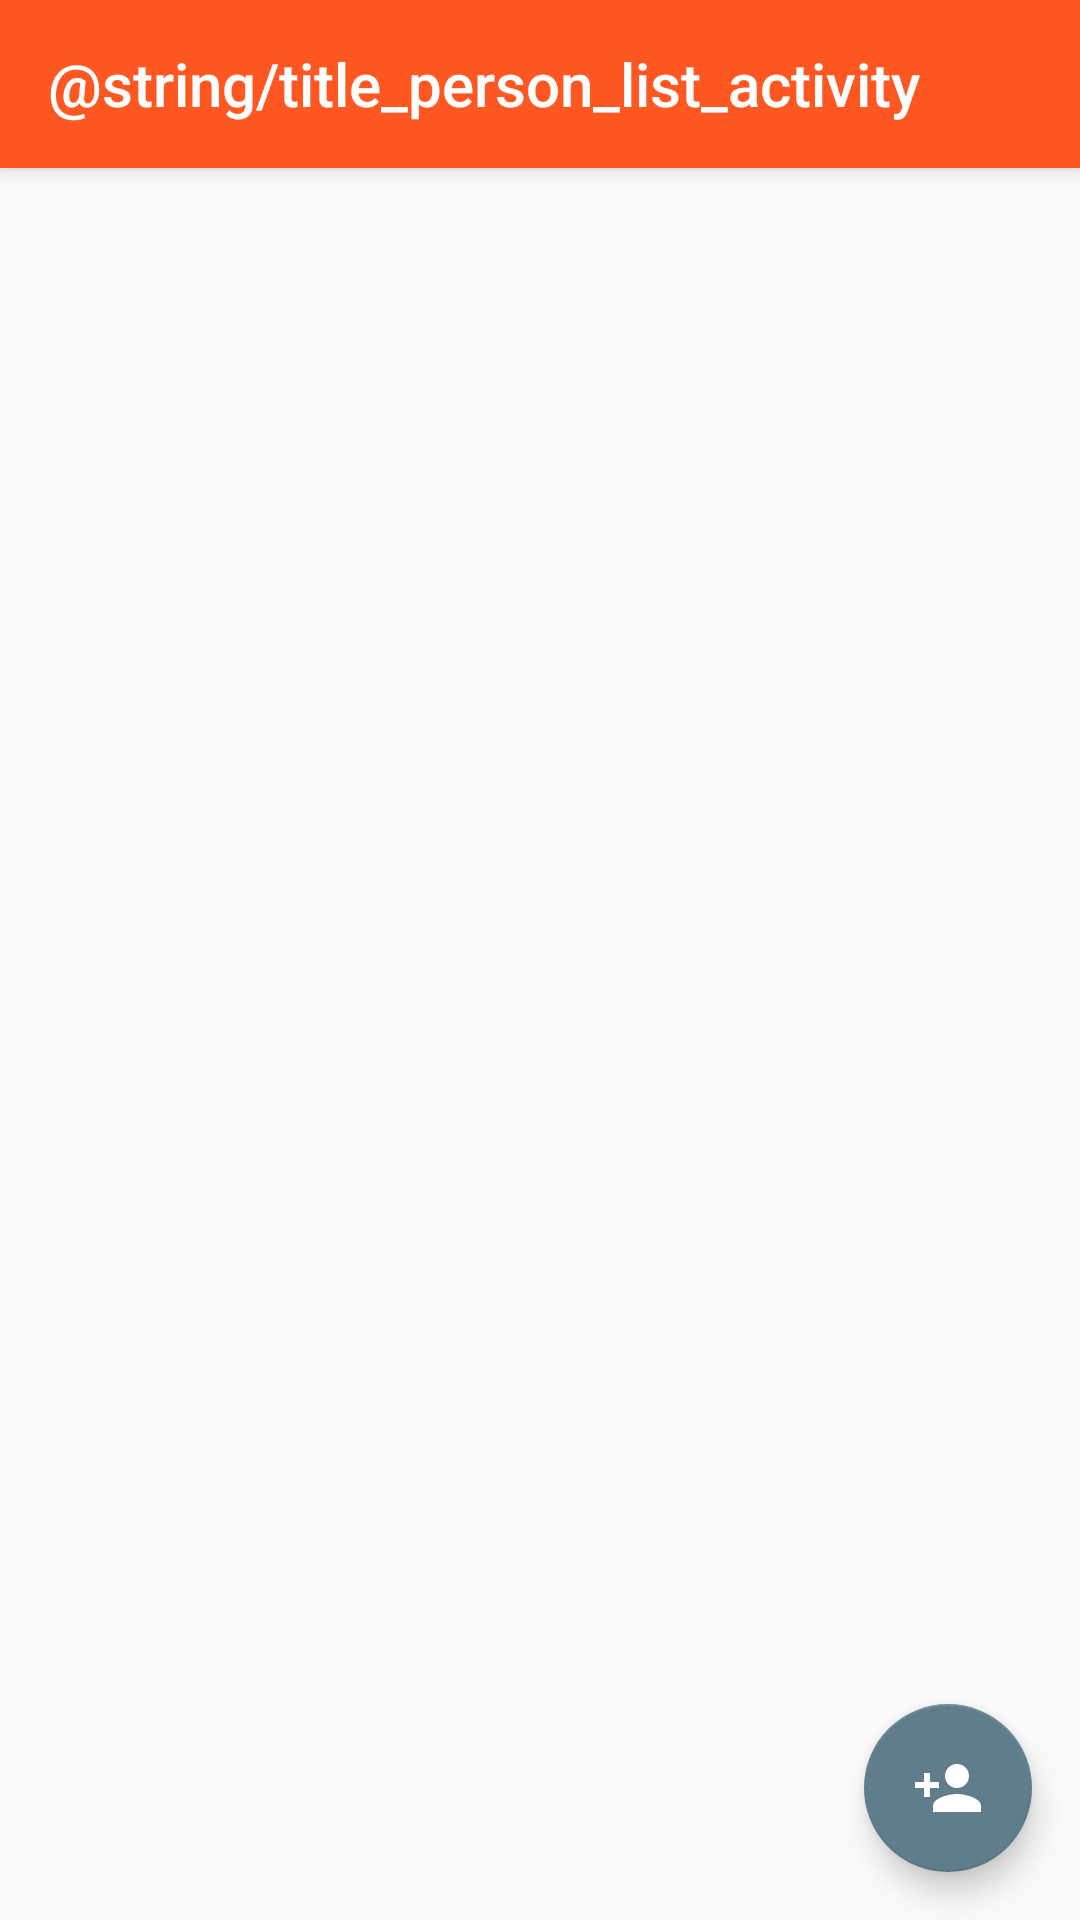

Reconstruct the res/layout file that produces this screen, plus the resources it refers to.
<!-- AndroidManifest.xml: application theme AppTheme -->
<!-- res/layout/activity_person_list.xml -->
<?xml version="1.0" encoding="utf-8"?>
<layout xmlns:android="http://schemas.android.com/apk/res/android"
    xmlns:app="http://schemas.android.com/apk/res-auto"
    xmlns:tools="http://schemas.android.com/tools"
    tools:context="com.clarion.mvvmdiexample.view.activity.PersonListActivity">

    <data>
        <import type="android.view.View" />

        <variable
            name="listViewModel"
            type="com.clarion.mvvmdiexample.viewmodel.activity.PersonListViewModel" />
    </data>

    <android.support.design.widget.CoordinatorLayout
        android:layout_width="match_parent"
        android:layout_height="match_parent">

        <android.support.design.widget.AppBarLayout
            android:id="@+id/main_appbar"
            android:layout_width="match_parent"
            android:layout_height="wrap_content"
            android:theme="@style/AppTheme.AppBarOverlay">

            <android.support.v7.widget.Toolbar
                android:id="@+id/list_toolbar"
                android:layout_width="match_parent"
                android:layout_height="?attr/actionBarSize"
                android:background="?attr/colorPrimary"
                app:popupTheme="@style/AppTheme.PopupOverlay"
                app:title="@string/title_person_list_activity"/>

        </android.support.design.widget.AppBarLayout>

        <android.support.constraint.ConstraintLayout
            android:layout_width="match_parent"
            android:layout_height="match_parent"
            app:layout_behavior="@string/appbar_scrolling_view_behavior">

            <android.support.v7.widget.RecyclerView
                android:id="@+id/rc_person_list"
                android:layout_width="match_parent"
                android:layout_height="match_parent"
                android:layout_marginEnd="8dp"
                android:layout_marginStart="8dp"
                android:layout_marginTop="8dp"
                app:layout_constraintEnd_toEndOf="parent"
                app:layout_constraintStart_toStartOf="parent"
                app:layout_constraintTop_toTopOf="parent"/>
        </android.support.constraint.ConstraintLayout>

        <android.support.design.widget.FloatingActionButton
            android:id="@+id/fab"
            android:layout_width="wrap_content"
            android:layout_height="wrap_content"
            android:layout_gravity="bottom|end"
            android:layout_margin="@dimen/fab_margin"
            android:onClick="@{listViewModel.onSaveClick}"
            app:srcCompat="@drawable/ic_person_add_black_24dp" />

    </android.support.design.widget.CoordinatorLayout>
</layout>
<!-- resources referenced by this layout -->
<resources>
  <dimen name="fab_margin">16dp</dimen>
  <!-- drawable ic_person_add_black_24dp (drawable) -->
  <vector android:autoMirrored="true" android:height="24dp"
      android:viewportHeight="24.0" android:viewportWidth="24.0"
      android:width="24dp" xmlns:android="http://schemas.android.com/apk/res/android">
      <path android:fillColor="#FFFFFFFF" android:pathData="M15,12c2.21,0 4,-1.79 4,-4s-1.79,-4 -4,-4 -4,1.79 -4,4 1.79,4 4,4zM6,10L6,7L4,7v3L1,10v2h3v3h2v-3h3v-2L6,10zM15,14c-2.67,0 -8,1.34 -8,4v2h16v-2c0,-2.66 -5.33,-4 -8,-4z"/>
  </vector>
  <style name="AppTheme.AppBarOverlay" parent="ThemeOverlay.AppCompat.Dark.ActionBar" />
  <style name="AppTheme.PopupOverlay" parent="ThemeOverlay.AppCompat.Light" />
  <style name="AppTheme" parent="Theme.AppCompat.Light.DarkActionBar">
          
          <item name="colorPrimary">@color/colorPrimary</item>
          <item name="colorPrimaryDark">@color/colorPrimaryDark</item>
          <item name="colorAccent">@color/colorAccent</item>
      </style>
  <color name="colorPrimary">#FF5722</color>
  <color name="colorPrimaryDark">#E64A19</color>
  <color name="colorAccent">#607D8B</color>
</resources>
